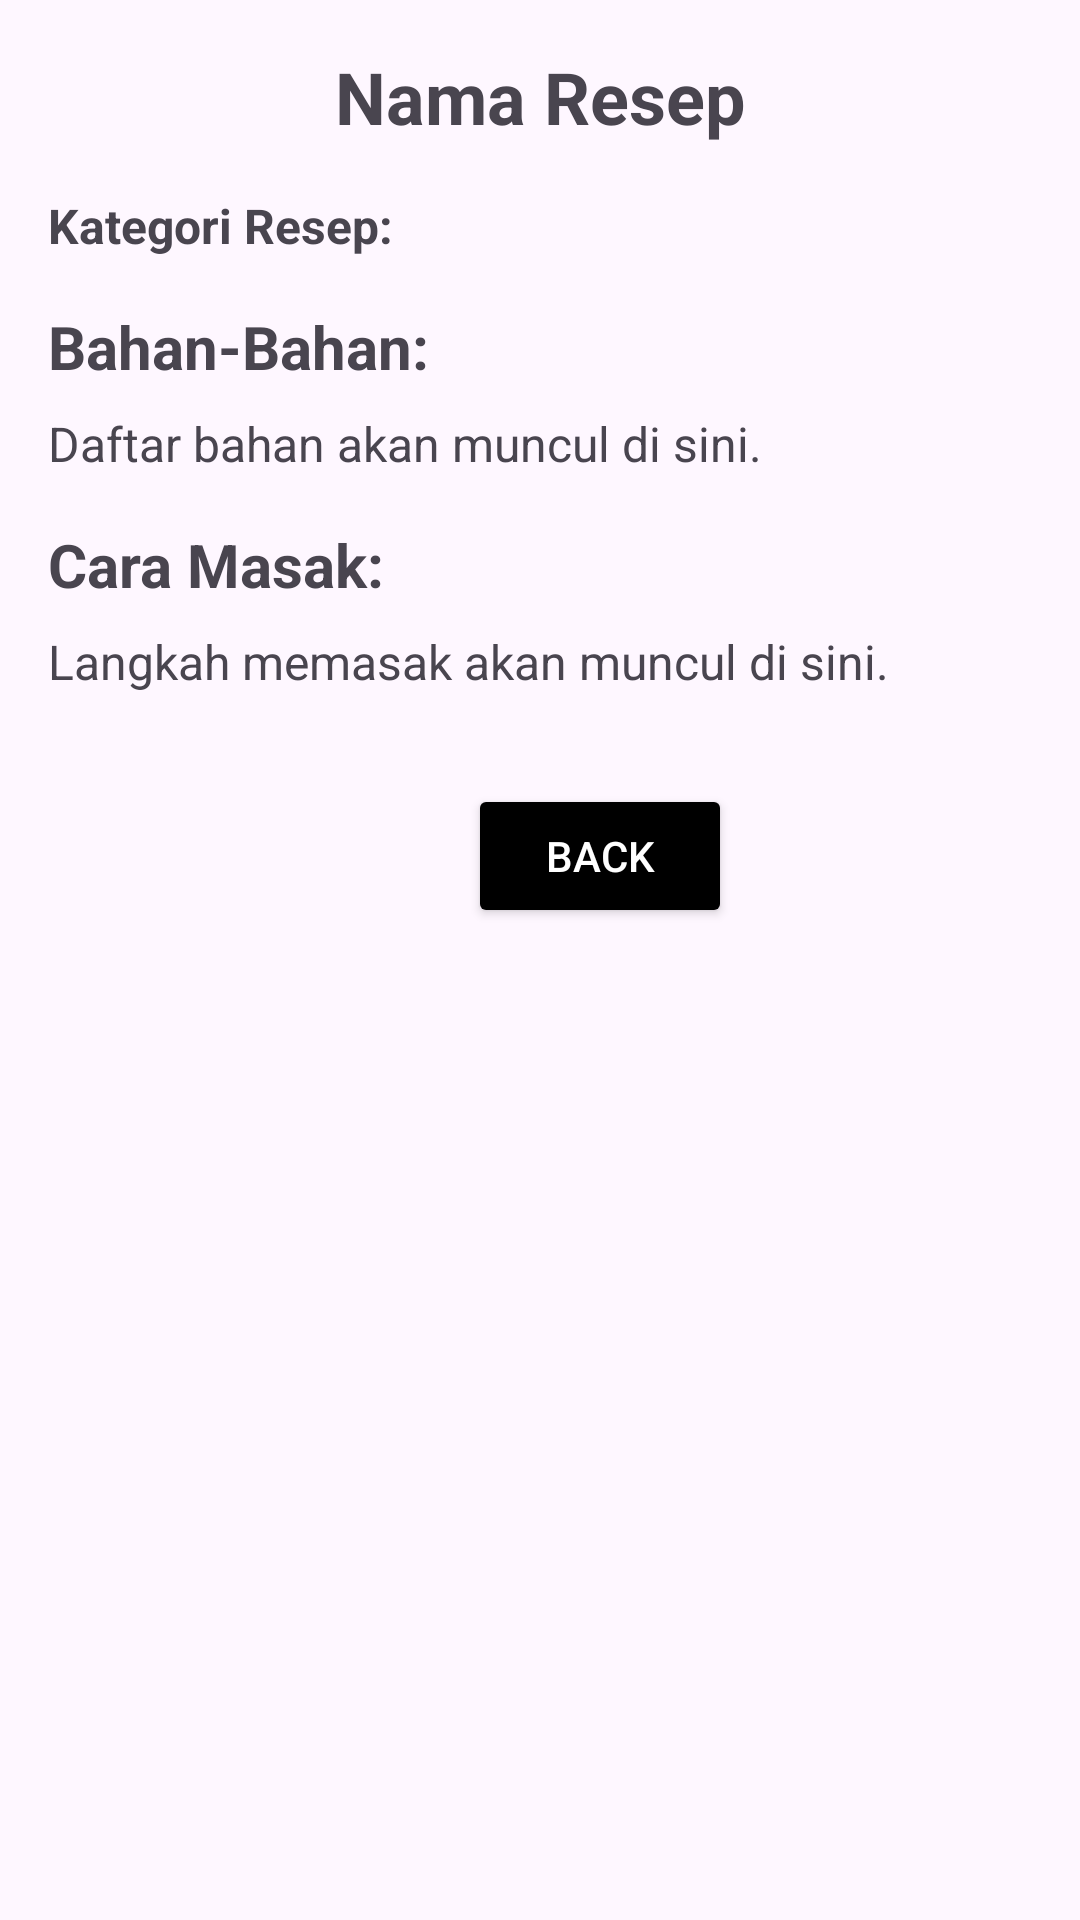

Layout XML and referenced resources for this Android screen:
<!-- AndroidManifest.xml: application theme Theme.RecipeAppProject -->
<!-- res/layout/activity_recipe_detail.xml -->
<?xml version="1.0" encoding="utf-8"?>
<ScrollView xmlns:android="http://schemas.android.com/apk/res/android"
    android:layout_width="match_parent"
    android:layout_height="match_parent"
    android:padding="16dp">

    <LinearLayout
        android:layout_width="match_parent"
        android:layout_height="wrap_content"
        android:orientation="vertical"
        android:gravity="start">

        <TextView
            android:id="@+id/txtRecipeName"
            android:layout_width="match_parent"
            android:layout_height="wrap_content"
            android:layout_marginBottom="16dp"
            android:text="Nama Resep"
            android:textSize="24sp"
            android:textStyle="bold"
            android:gravity="center" />

        <TextView
            android:id="@+id/txtCategory"
            android:layout_width="match_parent"
            android:layout_height="wrap_content"
            android:text="Kategori Resep:"
            android:textStyle="bold"
            android:textSize="16sp"
            android:lineSpacingExtra="4dp" />

        <TextView
            android:id="@+id/txtIngredientsLabel"
            android:layout_width="match_parent"
            android:layout_height="wrap_content"
            android:text="Bahan-Bahan:"
            android:textSize="20sp"
            android:textStyle="bold"
            android:layout_marginTop="16dp"
            android:layout_marginBottom="8dp" />

        <TextView
            android:id="@+id/txtIngredients"
            android:layout_width="match_parent"
            android:layout_height="wrap_content"
            android:text="Daftar bahan akan muncul di sini."
            android:textSize="16sp"
            android:lineSpacingExtra="4dp" />

        <TextView
            android:id="@+id/txtStepsLabel"
            android:layout_width="match_parent"
            android:layout_height="wrap_content"
            android:text="Cara Masak:"
            android:textSize="20sp"
            android:textStyle="bold"
            android:layout_marginTop="16dp"
            android:layout_marginBottom="8dp" />

        <TextView
            android:id="@+id/txtSteps"
            android:layout_width="match_parent"
            android:layout_height="wrap_content"
            android:text="Langkah memasak akan muncul di sini."
            android:textSize="16sp"
            android:lineSpacingExtra="4dp" />

        <Button
            android:id="@+id/btnBack"
            android:layout_width="wrap_content"
            android:layout_height="wrap_content"
            android:layout_marginTop="30dp"
            android:layout_marginLeft="140dp"
            android:backgroundTint="#000000"
            android:text="Back"
            android:textColor="@color/white" />


    </LinearLayout>
</ScrollView>
<!-- resources referenced by this layout -->
<resources>
  <style name="Theme.RecipeAppProject" parent="Base.Theme.RecipeAppProject" />
  <style name="Base.Theme.RecipeAppProject" parent="Theme.Material3.DayNight.NoActionBar">
          
          
      </style>
  <!-- not gathered from this repository: default colours our renderer supplied (Android Studio template values) -->
  <color name="white">#FFFFFFFF</color>
</resources>
